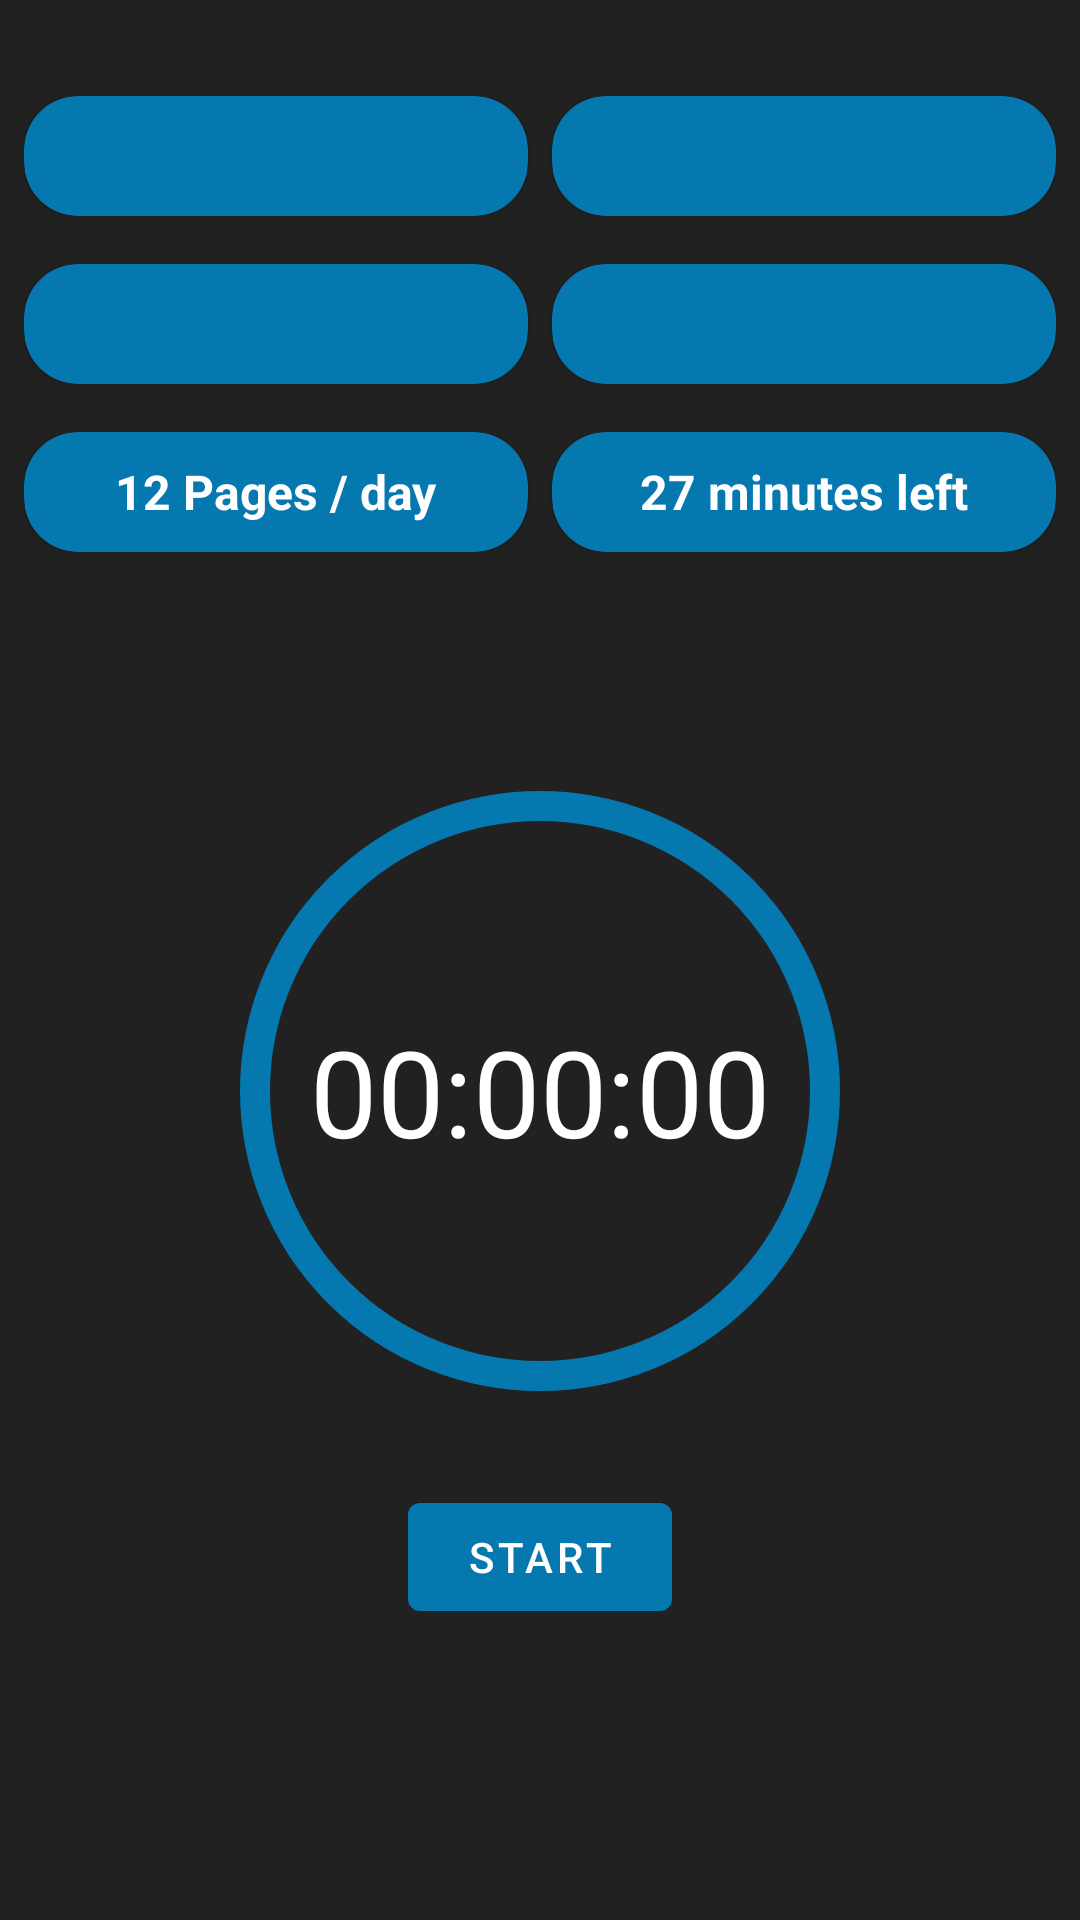

This screen was rendered from an Android layout file. Write that file and the resources it references.
<!-- AndroidManifest.xml: application theme AppTheme -->
<!-- res/layout/fragment_tracking.xml -->
<?xml version="1.0" encoding="utf-8"?>
<androidx.constraintlayout.widget.ConstraintLayout xmlns:android="http://schemas.android.com/apk/res/android"
    xmlns:app="http://schemas.android.com/apk/res-auto"
    android:layout_width="match_parent"
    android:layout_height="match_parent"
    xmlns:tools="http://schemas.android.com/tools">

    <androidx.constraintlayout.widget.ConstraintLayout
        android:id="@+id/constraintLayout"
        android:layout_width="match_parent"
        android:layout_height="wrap_content"
        android:layout_marginTop="16dp"
        app:layout_constraintEnd_toEndOf="parent"
        app:layout_constraintHorizontal_bias="1.0"
        app:layout_constraintStart_toStartOf="parent"
        app:layout_constraintTop_toTopOf="parent">

        <androidx.cardview.widget.CardView
            android:id="@+id/cvTitle"
            android:layout_width="0dp"
            android:layout_height="40dp"
            android:layout_marginStart="8dp"
            android:layout_marginTop="16dp"
            android:layout_marginEnd="8dp"
            app:cardBackgroundColor="@color/colorPrimary"
            app:cardCornerRadius="18dp"
            app:layout_constraintEnd_toStartOf="@+id/cvAuthor"
            app:layout_constraintHorizontal_bias="0.5"
            app:layout_constraintStart_toStartOf="parent"
            app:layout_constraintTop_toTopOf="parent">

            <TextView
                android:id="@+id/tvTitle"
                android:layout_width="wrap_content"
                android:layout_height="wrap_content"
                android:layout_gravity="center"
                android:textSize="16sp"
                android:textStyle="bold"
                app:layout_constraintStart_toStartOf="parent"
                app:layout_constraintTop_toTopOf="parent"
                tools:text="Title" />

        </androidx.cardview.widget.CardView>

        <androidx.cardview.widget.CardView
            android:id="@+id/cvAuthor"
            android:layout_width="0dp"
            android:layout_height="40dp"
            android:layout_marginTop="16dp"
            android:layout_marginEnd="8dp"
            app:cardBackgroundColor="@color/colorPrimary"
            app:cardCornerRadius="18dp"
            app:layout_constraintEnd_toEndOf="parent"
            app:layout_constraintHorizontal_bias="0.5"
            app:layout_constraintStart_toEndOf="@+id/cvTitle"
            app:layout_constraintTop_toTopOf="parent">

            <TextView
                android:id="@+id/tvAuthor"
                android:layout_width="wrap_content"
                android:layout_height="wrap_content"
                android:layout_gravity="center"
                android:textSize="16sp"
                android:textStyle="bold"
                app:layout_constraintTop_toTopOf="parent"
                tools:text="Author" />
        </androidx.cardview.widget.CardView>

        <androidx.cardview.widget.CardView
            android:id="@+id/cvPagesRead"
            android:layout_width="0dp"
            android:layout_height="40dp"
            android:layout_marginStart="8dp"
            android:layout_marginTop="16dp"
            android:layout_marginEnd="8dp"
            app:cardBackgroundColor="@color/colorPrimary"
            app:cardCornerRadius="18dp"
            app:layout_constraintEnd_toStartOf="@+id/cvTotalPages"
            app:layout_constraintHorizontal_bias="0.5"
            app:layout_constraintStart_toStartOf="parent"
            app:layout_constraintTop_toBottomOf="@+id/cvTitle">

            <TextView
                android:id="@+id/tvPagesRead"
                android:layout_width="wrap_content"
                android:layout_height="wrap_content"
                android:layout_gravity="center"
                android:textSize="16sp"
                android:textStyle="bold"
                app:layout_constraintStart_toEndOf="@+id/tv1"
                app:layout_constraintTop_toBottomOf="@+id/tvAuthor"
                tools:text="10 Pages Read" />

        </androidx.cardview.widget.CardView>

        <androidx.cardview.widget.CardView
            android:id="@+id/cvTotalPages"
            android:layout_width="0dp"
            android:layout_height="40dp"
            android:layout_marginTop="16dp"
            android:layout_marginEnd="8dp"
            app:cardBackgroundColor="@color/colorPrimary"
            app:cardCornerRadius="18dp"
            app:layout_constraintEnd_toEndOf="parent"
            app:layout_constraintHorizontal_bias="0.5"
            app:layout_constraintStart_toEndOf="@+id/cvPagesRead"
            app:layout_constraintTop_toBottomOf="@+id/cvTitle">

            <TextView
                android:id="@+id/tvTotalPages"
                android:layout_width="wrap_content"
                android:layout_height="wrap_content"
                android:layout_gravity="center"
                android:textSize="16sp"
                android:textStyle="bold"
                tools:text="Total Pages" />

        </androidx.cardview.widget.CardView>

        <androidx.cardview.widget.CardView
            android:id="@+id/cvReadingSpeed"
            android:layout_width="0dp"
            android:layout_height="40dp"
            android:layout_marginStart="8dp"
            android:layout_marginTop="16dp"
            android:layout_marginEnd="8dp"
            app:cardBackgroundColor="@color/colorPrimary"
            app:cardCornerRadius="18dp"
            app:layout_constraintEnd_toStartOf="@id/cvEstimatedTime"
            app:layout_constraintStart_toStartOf="parent"
            app:layout_constraintTop_toBottomOf="@+id/cvPagesRead">

            <TextView
                android:id="@+id/tvReadingSpeed"
                android:layout_width="wrap_content"
                android:layout_height="wrap_content"
                android:layout_gravity="center"
                android:text="12 Pages / day"
                android:textSize="16sp"
                android:textStyle="bold" />

        </androidx.cardview.widget.CardView>

        <androidx.cardview.widget.CardView
            android:id="@+id/cvEstimatedTime"
            android:layout_width="0dp"
            android:layout_height="40dp"
            android:layout_marginTop="16dp"
            android:layout_marginEnd="8dp"
            app:cardBackgroundColor="@color/colorPrimary"
            app:cardCornerRadius="18dp"
            app:layout_constraintEnd_toEndOf="parent"
            app:layout_constraintStart_toEndOf="@+id/cvReadingSpeed"
            app:layout_constraintTop_toBottomOf="@+id/cvTotalPages">

            <TextView
                android:id="@+id/tvEstimatedTime"
                android:layout_width="wrap_content"
                android:layout_height="wrap_content"
                android:layout_gravity="center"
                android:text="27 minutes left"
                android:textSize="16sp"
                android:textStyle="bold" />

        </androidx.cardview.widget.CardView>

    </androidx.constraintlayout.widget.ConstraintLayout>

    <androidx.constraintlayout.widget.ConstraintLayout
        android:id="@+id/clInnerLayout"
        android:layout_width="match_parent"
        android:layout_height="0dp"
        android:layout_marginTop="32dp"
        app:layout_constraintBottom_toBottomOf="parent"
        app:layout_constraintEnd_toEndOf="parent"
        app:layout_constraintHorizontal_bias="0.0"
        app:layout_constraintStart_toStartOf="parent"
        app:layout_constraintTop_toBottomOf="@+id/constraintLayout"
        app:layout_constraintVertical_bias="0.0">

        <ImageView
            android:id="@+id/ivStopwatch"
            android:layout_width="200dp"
            android:layout_height="200dp"
            android:layout_marginTop="16dp"
            android:background="@drawable/circle_stopwatch"
            app:layout_constraintBottom_toTopOf="@+id/btnToggle"
            app:layout_constraintEnd_toEndOf="parent"
            app:layout_constraintStart_toStartOf="parent"
            app:layout_constraintTop_toTopOf="parent" />

        <com.google.android.material.textview.MaterialTextView
            android:id="@+id/tvTimer"
            android:layout_width="wrap_content"
            android:layout_height="wrap_content"
            android:layout_marginTop="24dp"
            android:text="00:00:00"
            android:textSize="40sp"
            app:layout_constraintBottom_toTopOf="@+id/btnToggle"
            app:layout_constraintEnd_toEndOf="parent"
            app:layout_constraintHorizontal_bias="0.5"
            app:layout_constraintStart_toStartOf="parent"
            app:layout_constraintTop_toTopOf="parent" />

        <com.google.android.material.button.MaterialButton
            android:id="@+id/btnToggle"
            android:layout_width="wrap_content"
            android:layout_height="wrap_content"
            android:layout_marginTop="8dp"
            android:text="Start"
            app:layout_constraintBottom_toBottomOf="parent"
            app:layout_constraintEnd_toStartOf="@+id/btnDone"
            app:layout_constraintHorizontal_bias="0.5"
            app:layout_constraintStart_toStartOf="parent"
            app:layout_constraintTop_toBottomOf="@+id/tvTimer" />

        <com.google.android.material.button.MaterialButton
            android:id="@+id/btnDone"
            android:layout_width="wrap_content"
            android:layout_height="wrap_content"
            android:text="Done"
            android:visibility="gone"
            app:layout_constraintBottom_toBottomOf="parent"
            app:layout_constraintEnd_toEndOf="parent"
            app:layout_constraintHorizontal_bias="0.5"
            app:layout_constraintStart_toEndOf="@+id/btnToggle"
            app:layout_constraintTop_toBottomOf="@+id/tvTimer" />

    </androidx.constraintlayout.widget.ConstraintLayout>

</androidx.constraintlayout.widget.ConstraintLayout>
<!-- resources referenced by this layout -->
<resources>
  <color name="colorPrimary">#0478af</color>
  <!-- drawable circle_stopwatch (drawable) -->
  <?xml version="1.0" encoding="utf-8"?>
  <shape xmlns:android="http://schemas.android.com/apk/res/android"
      android:shape="oval">
  
      <solid android:color="@android:color/transparent" />
  
      <stroke
          android:width="10dp"
          android:color="@color/colorPrimary" />
  
      <size
          android:width="10dp"
          android:height="10dp" />
  </shape>
  <style name="AppTheme" parent="Theme.MaterialComponents.DayNight.NoActionBar">
          
          <item name="colorPrimary">@color/colorPrimary</item>
          <item name="colorPrimaryDark">@color/colorPrimaryDark</item>
          <item name="colorAccent">@color/colorAccent</item>
  
          <item name="colorSurface">@color/colorSurface</item>
          <item name="android:colorBackground">@color/colorBackground</item>
  
          <item name="android:navigationBarColor">@color/navBarColor</item>
  
          <item name="android:textColor">@android:color/white</item>
          <item name="android:textColorPrimary">@android:color/white</item>
  
          <item name="md_background_color">@color/colorSurface</item>
  
          <item name="android:colorControlNormal">@color/colorAccent</item>
          <item name="android:colorControlActivated">@color/colorAccent</item>
          <item name="android:colorControlHighlight">@color/colorAccent</item>
  
          <item name="snackbarStyle">@style/MaterialSnackbarTheme</item>
      </style>
  <color name="colorPrimaryDark">#004c7f</color>
  <color name="colorAccent">#09FBD3</color>
  <color name="colorSurface">#212121</color>
  <color name="colorBackground">#212121</color>
  <color name="navBarColor">#121212</color>
  <style name="MaterialSnackbarTheme" parent="@style/Widget.MaterialComponents.Snackbar">
          <item name="android:background">@color/colorPrimary</item>
      </style>
</resources>
